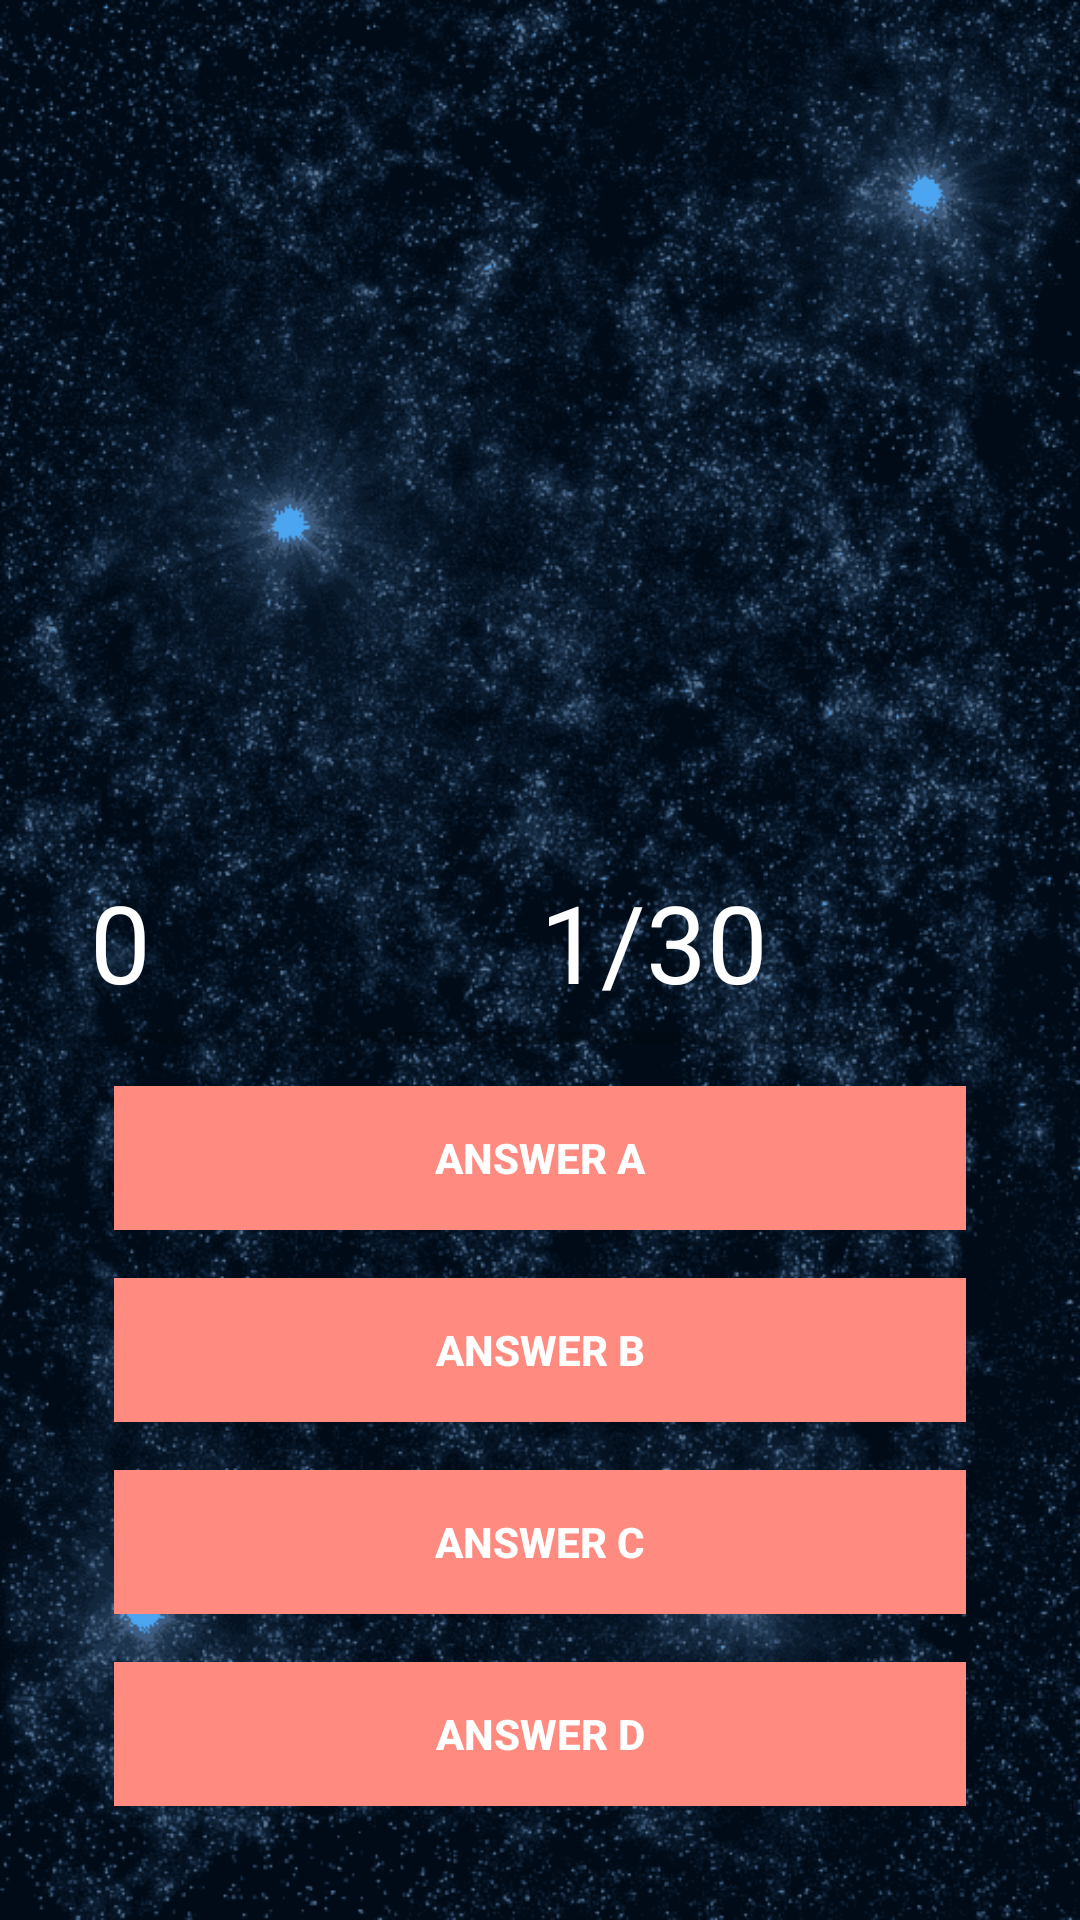

Write the Android layout XML for this screen, with the resource values it uses.
<!-- AndroidManifest.xml: application theme AppTheme -->
<!-- res/layout/activity_playing.xml -->
<?xml version="1.0" encoding="utf-8"?>

<RelativeLayout xmlns:android="http://schemas.android.com/apk/res/android"
    xmlns:app="http://schemas.android.com/apk/res-auto"
    xmlns:tools="http://schemas.android.com/tools"
    android:layout_width="match_parent"
    android:layout_height="match_parent"
    android:background="@drawable/bg_image1"
    tools:context="com.example.quiztestapp.Playing">
    
    <ImageView
        android:id="@+id/question_image"
        android:layout_alignParentTop="true"
        android:layout_centerHorizontal="true"
        android:layout_margin="25dp"
        android:gravity="center"
        android:layout_width="300dp"
        android:layout_height="200dp" />

    <TextView
        android:id="@+id/question_text"
        android:text=" "
        android:textSize="24sp"
        android:textColor="@android:color/white"
        android:textStyle="bold"
        android:visibility="visible"
        android:layout_alignParentTop="true"
        android:layout_centerHorizontal="true"
        android:layout_margin="25dp"
        android:gravity="center"
        android:layout_width="match_parent"
        android:layout_height="wrap_content" />

    <RelativeLayout
        android:layout_alignParentBottom="true"
        android:layout_margin="30dp"
        android:paddingTop="20dp"
        android:layout_width="wrap_content"
        android:layout_height="wrap_content">

        <LinearLayout
            android:orientation="vertical"
            android:id="@+id/group"
            android:paddingTop="10dp"
            android:layout_width="match_parent"
            android:layout_height="wrap_content" >

            <LinearLayout
                android:weightSum="2"
                android:orientation="horizontal"
                android:layout_width="match_parent"
                android:layout_height="wrap_content">

                <TextView
                    android:id="@+id/txtScore"
                    android:textColor="@android:color/white"
                    android:text="0"
                    android:textSize="36sp"
                    android:layout_weight="1"
                    android:layout_width="0dp"
                    android:layout_height="wrap_content" />

                <TextView
                    android:id="@+id/txtTotalQuestion"
                    android:textColor="@android:color/white"
                    android:text="1/30"
                    android:textSize="36sp"
                    android:layout_weight="1"
                    android:layout_width="0dp"
                    android:layout_height="wrap_content" />




            </LinearLayout>

            <ProgressBar
                android:id="@+id/progressBar"
                style="@style/Widget.AppCompat.ProgressBar.Horizontal"
                android:layout_marginLeft="8dp"
                android:layout_marginRight="8dp"
                android:max="5"
                android:layout_width="match_parent"
                android:layout_height="wrap_content" />

            <Button
                android:id="@+id/btnAnswerA"
                android:text="Answer A"
                android:textColor="@android:color/white"
                android:textStyle="bold"
                android:theme="@style/MyButton"
                style="@style/Widget.AppCompat.Button.Borderless"
                android:background="#FF8a80"
                android:layout_margin="8dp"
                android:foreground="?android:attr/selectableItemBackground"
                android:layout_width="match_parent"
                android:layout_height="wrap_content" />

            <Button
                android:id="@+id/btnAnswerB"
                android:text="Answer B"
                android:textColor="@android:color/white"
                android:textStyle="bold"
                android:theme="@style/MyButton"
                style="@style/Widget.AppCompat.Button.Borderless"
                android:background="#FF8a80"
                android:layout_margin="8dp"
                android:foreground="?android:attr/selectableItemBackground"
                android:layout_width="match_parent"
                android:layout_height="wrap_content" />

            <Button
                android:id="@+id/btnAnswerC"
                android:text="Answer C"
                android:textColor="@android:color/white"
                android:textStyle="bold"
                android:theme="@style/MyButton"
                style="@style/Widget.AppCompat.Button.Borderless"
                android:background="#FF8a80"
                android:layout_margin="8dp"
                android:foreground="?android:attr/selectableItemBackground"
                android:layout_width="match_parent"
                android:layout_height="wrap_content" />

            <Button
                android:id="@+id/btnAnswerD"
                android:text="Answer D"
                android:textColor="@android:color/white"
                android:textStyle="bold"
                android:theme="@style/MyButton"
                style="@style/Widget.AppCompat.Button.Borderless"
                android:background="#FF8a80"
                android:layout_margin="8dp"
                android:foreground="?android:attr/selectableItemBackground"
                android:layout_width="match_parent"
                android:layout_height="wrap_content" />


        </LinearLayout>





    </RelativeLayout>

</RelativeLayout>
<!-- resources referenced by this layout -->
<resources>
  <!-- drawable bg_image1: png bitmap (drawable-v24, 123763 bytes) -->
  <style name="MyButton" parent="Theme.AppCompat.Light">
          <item name="colorControlHighlight">#1CB3BC</item>
      </style>
  <style name="AppTheme" parent="Theme.AppCompat.Light.NoActionBar">
          
          <item name="colorPrimary">@color/colorPrimary</item>
          <item name="colorPrimaryDark">@color/colorPrimaryDark</item>
          <item name="colorAccent">@color/colorAccent</item>
      </style>
  <!-- not gathered from this repository: default colours our renderer supplied (Android Studio template values) -->
  <color name="colorPrimary">#FF6200EE</color>
  <color name="colorPrimaryDark">#FF3700B3</color>
  <color name="colorAccent">#FF03DAC5</color>
</resources>
